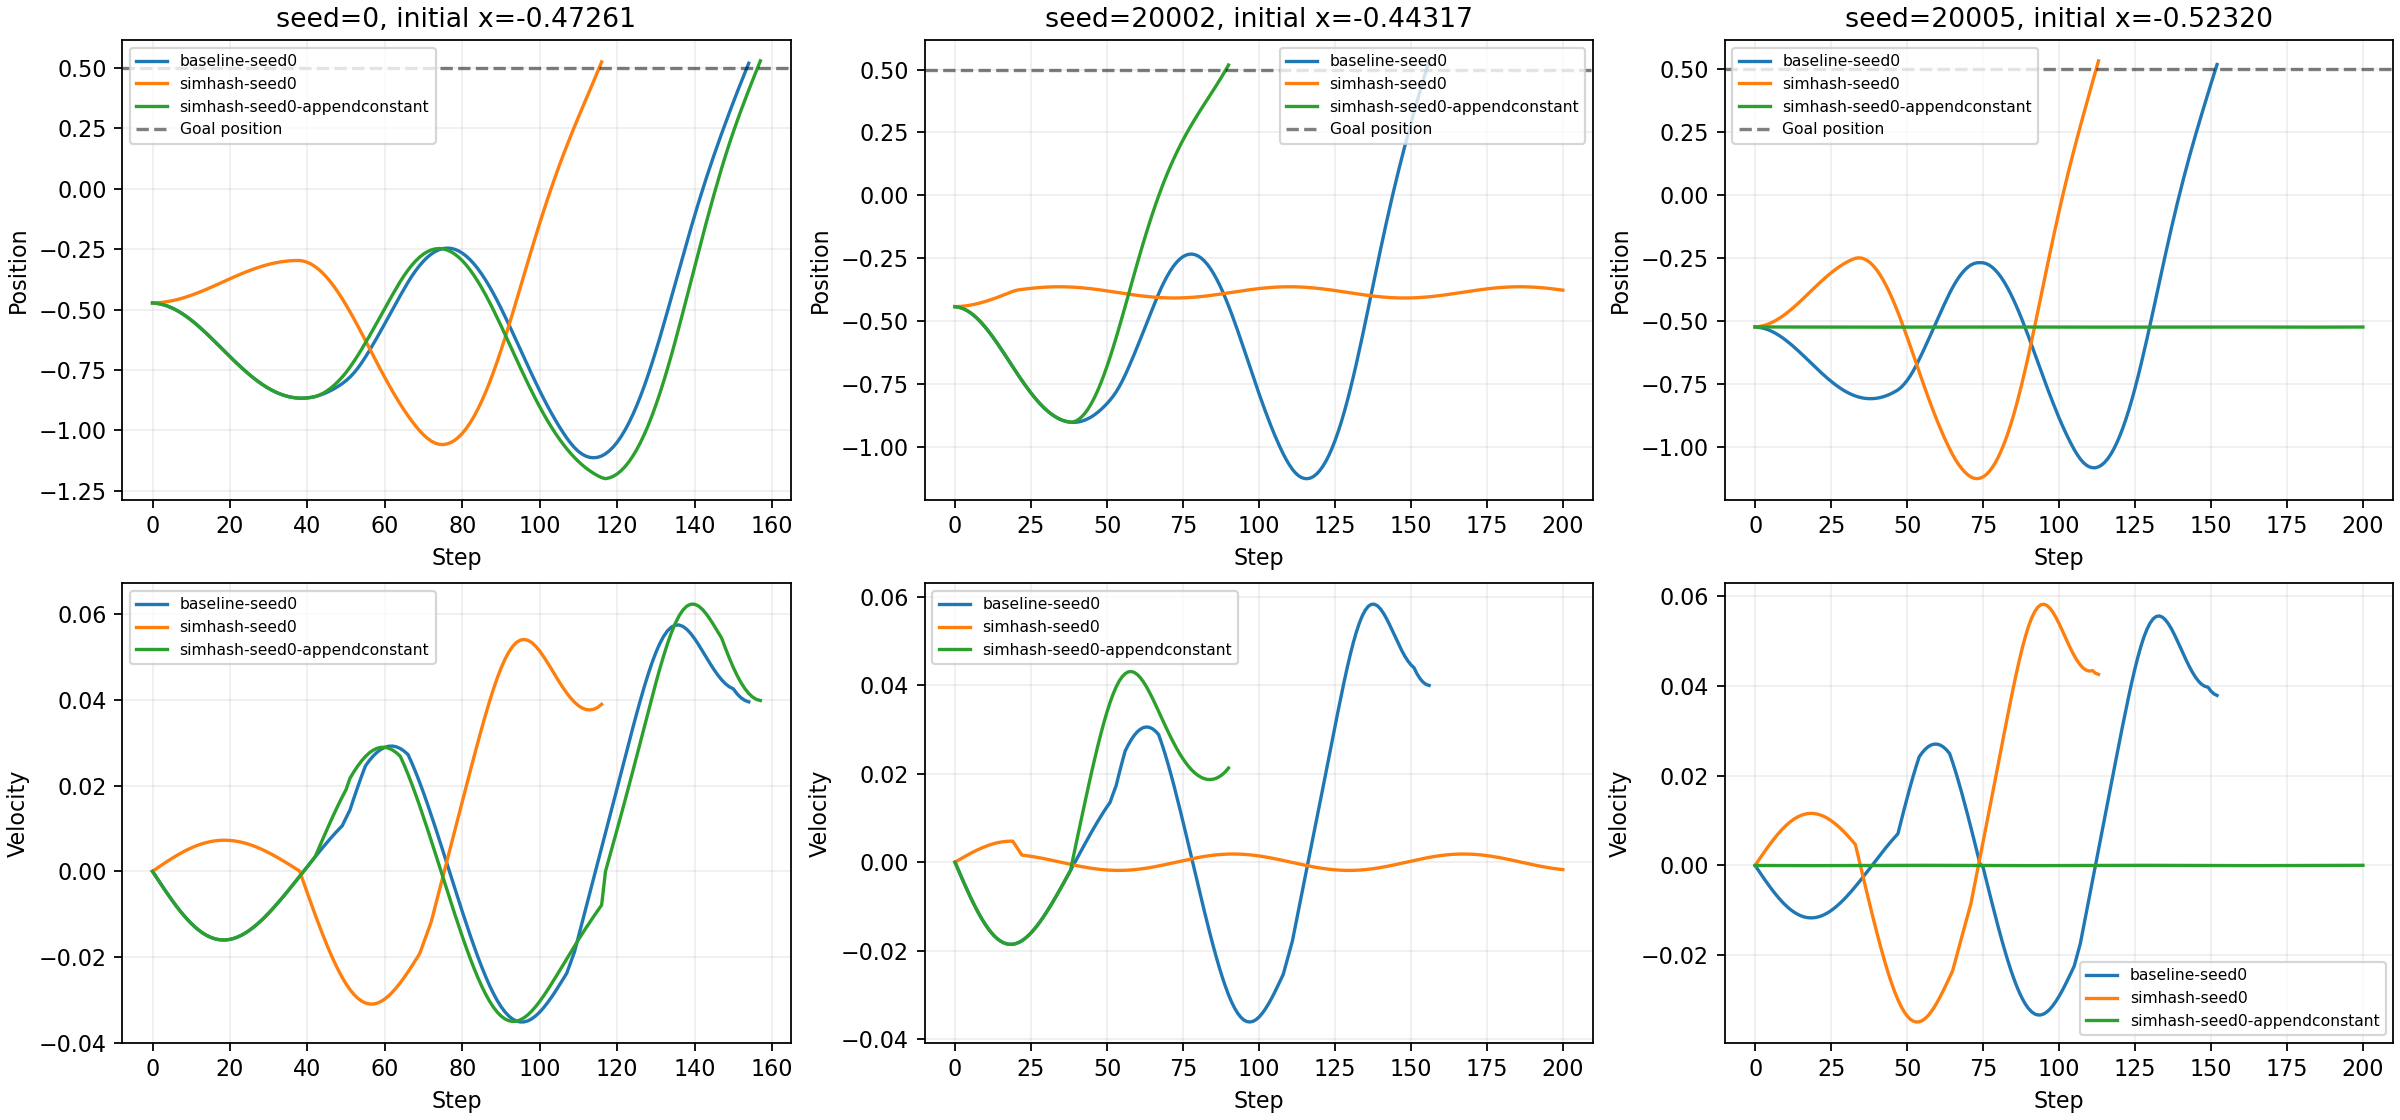

The data file committed next to this chart (first rows):
run, seed, step, position, velocity, action, q_left, q_neutral, q_right, next_position, next_velocity
baseline-seed0, 0, 0, -0.4726, 0.0, 0, -58.83, -58.88, -59.1, -0.474, -0.001381
baseline-seed0, 0, 1, -0.474, -0.001381, 0, -58.68, -58.76, -59.02, -0.4767, -0.002752
baseline-seed0, 0, 2, -0.4767, -0.002752, 0, -58.55, -58.66, -58.93, -0.4808, -0.004102
baseline-seed0, 0, 3, -0.4808, -0.004102, 0, -58.43, -58.57, -58.84, -0.4863, -0.005422
baseline-seed0, 0, 4, -0.4863, -0.005422, 0, -58.33, -58.49, -58.78, -0.493, -0.006701
baseline-seed0, 0, 5, -0.493, -0.006701, 0, -58.26, -58.44, -58.73, -0.5009, -0.007931
baseline-seed0, 0, 6, -0.5009, -0.007931, 0, -58.17, -58.38, -58.69, -0.51, -0.009101
baseline-seed0, 0, 7, -0.51, -0.009101, 0, -58.08, -58.32, -58.65, -0.5202, -0.0102
baseline-seed0, 0, 8, -0.5202, -0.0102, 0, -57.98, -58.25, -58.6, -0.5314, -0.01123
baseline-seed0, 0, 9, -0.5314, -0.01123, 0, -57.89, -58.18, -58.55, -0.5436, -0.01217
baseline-seed0, 0, 10, -0.5436, -0.01217, 0, -57.8, -58.12, -58.51, -0.5566, -0.01302
baseline-seed0, 0, 11, -0.5566, -0.01302, 0, -57.69, -58.05, -58.45, -0.5704, -0.01377
baseline-seed0, 0, 12, -0.5704, -0.01377, 0, -57.54, -57.93, -58.36, -0.5848, -0.01442
baseline-seed0, 0, 13, -0.5848, -0.01442, 0, -57.34, -57.76, -58.22, -0.5998, -0.01497
baseline-seed0, 0, 14, -0.5998, -0.01497, 0, -57.1, -57.55, -58.05, -0.6152, -0.0154
baseline-seed0, 0, 15, -0.6152, -0.0154, 0, -56.84, -57.32, -57.85, -0.6309, -0.01572
baseline-seed0, 0, 16, -0.6309, -0.01572, 0, -56.55, -57.05, -57.62, -0.6468, -0.01593
baseline-seed0, 0, 17, -0.6468, -0.01593, 0, -56.24, -56.76, -57.36, -0.6629, -0.01603
baseline-seed0, 0, 18, -0.6629, -0.01603, 0, -55.88, -56.42, -57.05, -0.6789, -0.01601
baseline-seed0, 0, 19, -0.6789, -0.01601, 0, -55.49, -56.03, -56.69, -0.6948, -0.01589
baseline-seed0, 0, 20, -0.6948, -0.01589, 0, -55.07, -55.61, -56.29, -0.7104, -0.01566
baseline-seed0, 0, 21, -0.7104, -0.01566, 0, -54.62, -55.16, -55.84, -0.7258, -0.01533
baseline-seed0, 0, 22, -0.7258, -0.01533, 0, -54.17, -54.69, -55.37, -0.7407, -0.01491
baseline-seed0, 0, 23, -0.7407, -0.01491, 0, -53.73, -54.23, -54.89, -0.7551, -0.01439
baseline-seed0, 0, 24, -0.7551, -0.01439, 0, -53.33, -53.79, -54.44, -0.7688, -0.01379
baseline-seed0, 0, 25, -0.7688, -0.01379, 0, -52.97, -53.41, -54.04, -0.782, -0.01312
baseline-seed0, 0, 26, -0.782, -0.01312, 0, -52.69, -53.11, -53.72, -0.7943, -0.01237
baseline-seed0, 0, 27, -0.7943, -0.01237, 0, -52.49, -52.89, -53.48, -0.8059, -0.01155
baseline-seed0, 0, 28, -0.8059, -0.01155, 0, -52.35, -52.74, -53.32, -0.8166, -0.01068
baseline-seed0, 0, 29, -0.8166, -0.01068, 0, -52.28, -52.65, -53.22, -0.8263, -0.009753
baseline-seed0, 0, 30, -0.8263, -0.009753, 0, -52.26, -52.62, -53.17, -0.8351, -0.008782
baseline-seed0, 0, 31, -0.8351, -0.008782, 0, -52.3, -52.66, -53.19, -0.8429, -0.007772
baseline-seed0, 0, 32, -0.8429, -0.007772, 0, -52.41, -52.75, -53.27, -0.8496, -0.006727
baseline-seed0, 0, 33, -0.8496, -0.006727, 0, -52.58, -52.91, -53.43, -0.8552, -0.005653
baseline-seed0, 0, 34, -0.8552, -0.005653, 0, -52.81, -53.13, -53.65, -0.8598, -0.004556
baseline-seed0, 0, 35, -0.8598, -0.004556, 0, -53.09, -53.41, -53.92, -0.8632, -0.003441
baseline-seed0, 0, 36, -0.8632, -0.003441, 0, -53.43, -53.74, -54.25, -0.8656, -0.002312
baseline-seed0, 0, 37, -0.8656, -0.002312, 0, -53.8, -54.1, -54.61, -0.8667, -0.001174
baseline-seed0, 0, 38, -0.8667, -0.001174, 0, -54.19, -54.49, -55, -0.8668, -3.1994673918234184e-05
baseline-seed0, 0, 39, -0.8668, -3.1994673918234184e-05, 0, -54.61, -54.9, -55.4, -0.8657, 0.001111
baseline-seed0, 0, 40, -0.8657, 0.001111, 0, -55.06, -55.34, -55.82, -0.8634, 0.002249
baseline-seed0, 0, 41, -0.8634, 0.002249, 0, -55.54, -55.82, -56.27, -0.86, 0.003378
baseline-seed0, 0, 42, -0.86, 0.003378, 0, -56.07, -56.33, -56.76, -0.8555, 0.004495
baseline-seed0, 0, 43, -0.8555, 0.004495, 0, -56.63, -56.87, -57.27, -0.8499, 0.005592
baseline-seed0, 0, 44, -0.8499, 0.005592, 0, -57.21, -57.43, -57.79, -0.8433, 0.006667
baseline-seed0, 0, 45, -0.8433, 0.006667, 0, -57.81, -57.99, -58.3, -0.8356, 0.007714
baseline-seed0, 0, 46, -0.8356, 0.007714, 0, -58.39, -58.53, -58.79, -0.8268, 0.008727
baseline-seed0, 0, 47, -0.8268, 0.008727, 0, -58.92, -59.01, -59.22, -0.8171, 0.0097
baseline-seed0, 0, 48, -0.8171, 0.0097, 0, -59.36, -59.4, -59.55, -0.8065, 0.01063
baseline-seed0, 0, 49, -0.8065, 0.01063, 1, -59.7, -59.69, -59.78, -0.794, 0.0125
baseline-seed0, 0, 50, -0.794, 0.0125, 1, -59.96, -59.89, -59.92, -0.7797, 0.01432
baseline-seed0, 0, 51, -0.7797, 0.01432, 2, -60.09, -59.96, -59.93, -0.7626, 0.01705
baseline-seed0, 0, 52, -0.7626, 0.01705, 2, -60.07, -59.91, -59.83, -0.7429, 0.0197
baseline-seed0, 0, 53, -0.7429, 0.0197, 2, -59.96, -59.79, -59.69, -0.7207, 0.02223
baseline-seed0, 0, 54, -0.7207, 0.02223, 2, -59.77, -59.59, -59.53, -0.6961, 0.02462
baseline-seed0, 0, 55, -0.6961, 0.02462, 1, -59.49, -59.32, -59.34, -0.6702, 0.02586
baseline-seed0, 0, 56, -0.6702, 0.02586, 1, -59.28, -59.11, -59.18, -0.6433, 0.02692
baseline-seed0, 0, 57, -0.6433, 0.02692, 1, -59.08, -58.93, -59.02, -0.6155, 0.0278
baseline-seed0, 0, 58, -0.6155, 0.0278, 1, -58.9, -58.76, -58.86, -0.587, 0.02848
baseline-seed0, 0, 59, -0.587, 0.02848, 1, -58.7, -58.57, -58.69, -0.5581, 0.02895
... 1,278 more rows
